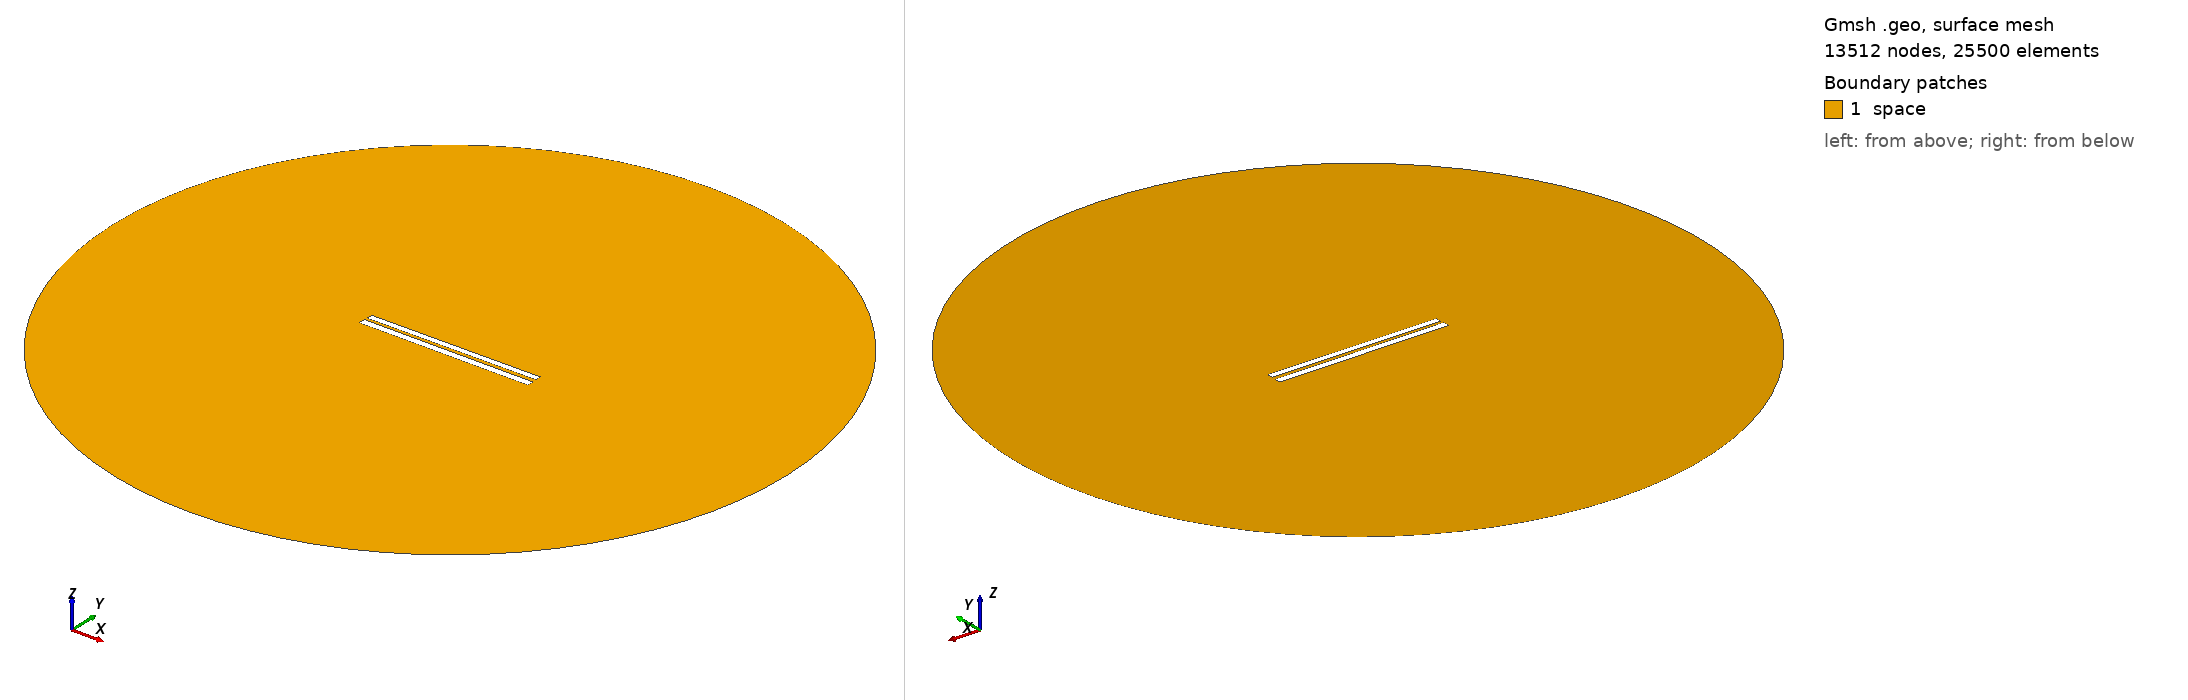

Gmsh geometry script, surface-meshed: 13512 nodes, 25500 surface elements. Boundary patches (legend numbers): 1 space. Left view from above one corner, right view from below the opposite corner. Legend entries are the model's physical surfaces. The drawing asked Gmsh for element sizes between 1% and 20% of the model's largest extent; the script's own settings can give other sizes.

=== 244.geo (drawn) ===
// Set the geometry kernel
SetFactory("OpenCASCADE");

//---------------------------------------
// Rectangles
//---------------------------------------

// Rectangle 1 (top)
Point(1) = {-49.78888888888889, 1.1833333333333333, 0, 1.0};
Point(2) = {49.78888888888889, 1.1833333333333333, 0, 1.0};
Point(3) = {49.78888888888889, 4.761111111111111, 0, 1.0};
Point(4) = {-49.78888888888889, 4.761111111111111, 0, 1.0};

Line(1) = {1, 2};
Line(2) = {2, 3};
Line(3) = {3, 4};
Line(4) = {4, 1};

Line Loop(1) = {1, 2, 3, 4};
Plane Surface(1) = {1};

Rotate { {0, 0, 1}, {0,  0.9722222222222222,  0}, 0.006 } {
  Surface{1};
}

// Rectangle 2 (bottom)
Point(5) = {-50,-0.9722222222222222, 0, 1.0};
Point(6) = { 50,-0.9722222222222222, 0, 1.0};
Point(7) = { 50,-4.972222222222222, 0, 1.0};
Point(8) = {-50,-4.972222222222222, 0, 1.0};

Line(5) = {5, 6};
Line(6) = {6, 7};
Line(7) = {7, 8};
Line(8) = {8, 5};

Line Loop(2) = {5, 6, 7, 8};
Plane Surface(2) = {2}; 


//---------------------------------------
// Circle
//---------------------------------------

// Define points
Point(9) = {0, 0, 0};        // Center
Point(10) = {200, 0, 0};     // Start point
Point(11) = {0, 200, 0};     // 90 degrees
Point(12) = {-200, 0, 0};    // 180 degrees
Point(13) = {0, -200, 0};    // 270 degrees

// Define circle arcs (each needs start, center, end)
Circle(9) = {10, 9, 11};
Circle(10) = {11, 9, 12};
Circle(11) = {12, 9, 13};
Circle(12) = {13, 9, 10};

// Define curve loop and surface if needed
Curve Loop(3) = {9, 10, 11, 12};
Surface(3) = {3};

// Subtract Rectangles from Circle
BooleanDifference{ Surface{3}; Delete; }{ Surface{1}; Surface{2}; Delete; }

//---------------------------------------
// Transfinite Lines and Surface
//---------------------------------------
r = 7;
Transfinite Line {1, 3} = 50*r Using Progression 1;
Transfinite Line {2, 4} = 2*r Using Progression 1;
Transfinite Line {5, 7} = 50*r Using Progression 1;
Transfinite Line {6, 8} = 2*r Using Progression 1;
Transfinite Line {9, 10, 11, 12} = 20 Using Progression 1;

//---------------------------------------
// Define Physical Groups
//---------------------------------------                

//--- Physical Curves
// Physical groups for boundaries
Physical Line("force_segment", 10) = {1};
Physical Line("upper_plate", 11) = {2, 3, 4};
Physical Line("lower_plate", 12) = {5, 6, 7, 8};
Physical Line("boundary", 20) = {9, 10, 11, 12};

//--- Physical Surfaces
Physical Surface("space", 30) = {3};

//---------------------------------------
// 6. Generate the Mesh
//---------------------------------------
Mesh 2;  // 2D mesh generation
